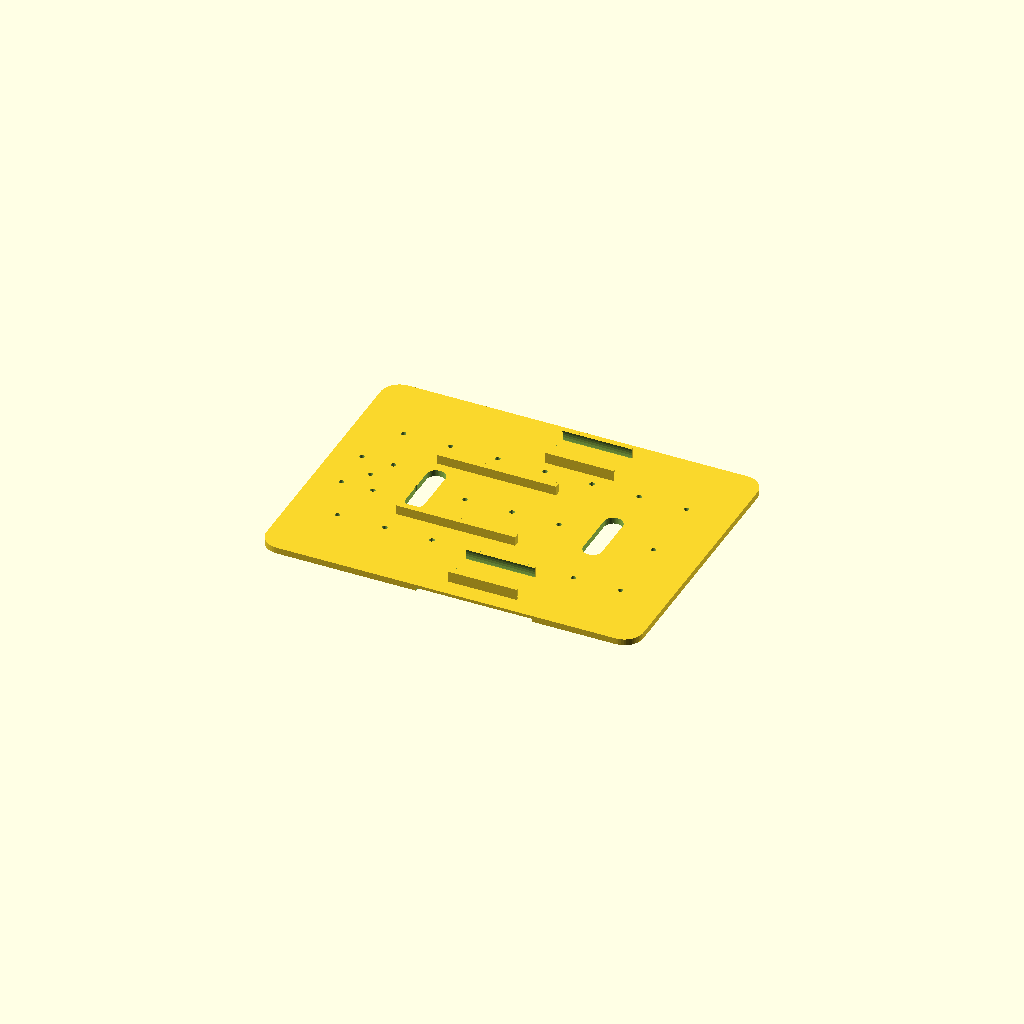
Cell 1: the model at its default parameters.
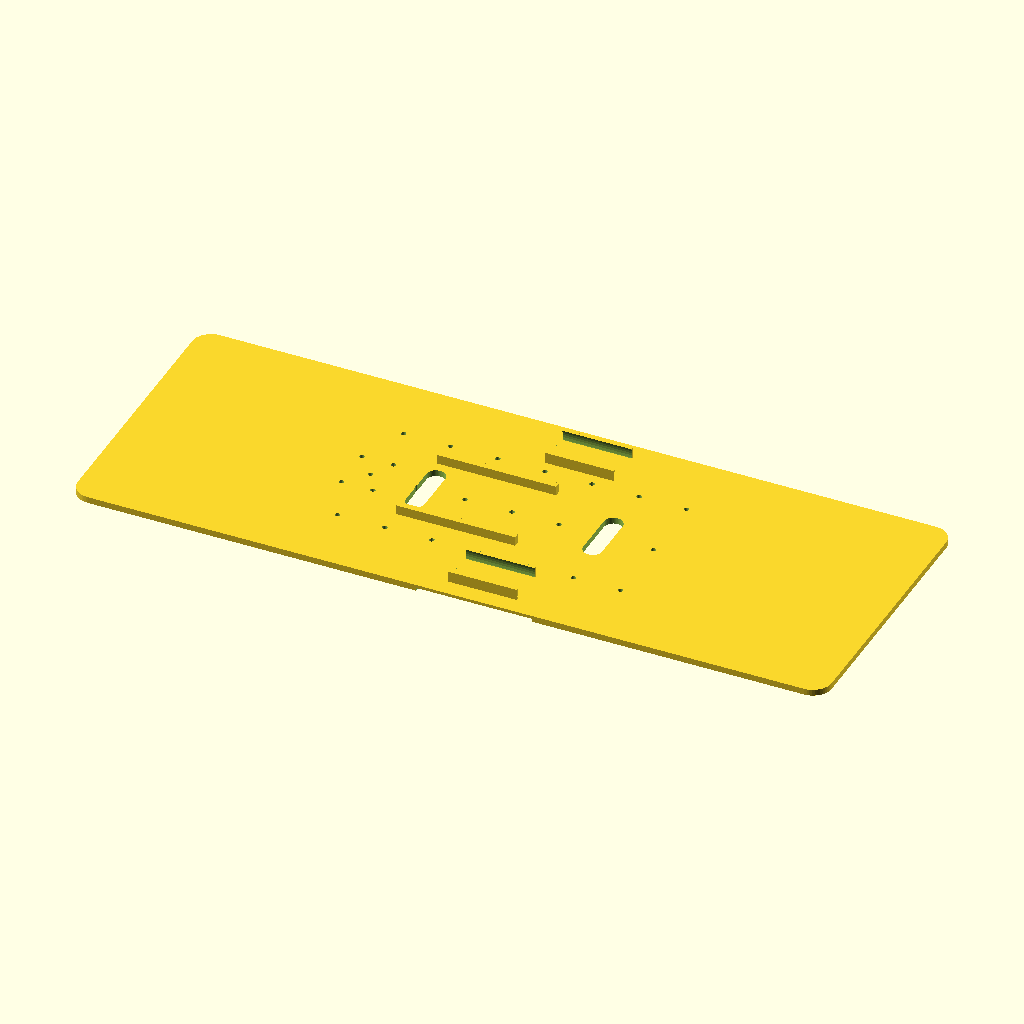
Cell 2: plate_l = 480 (everything else at default).
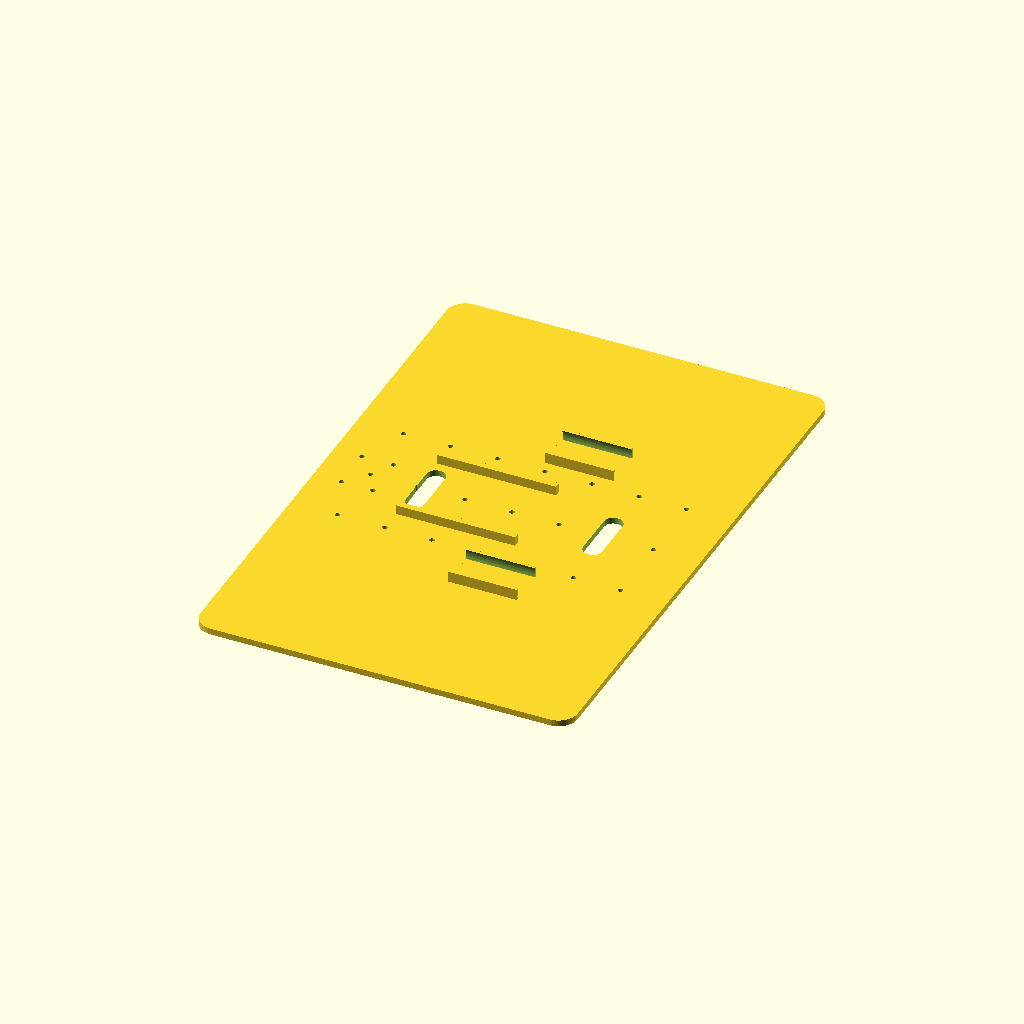
Cell 3: plate_w = 360 (everything else at default).
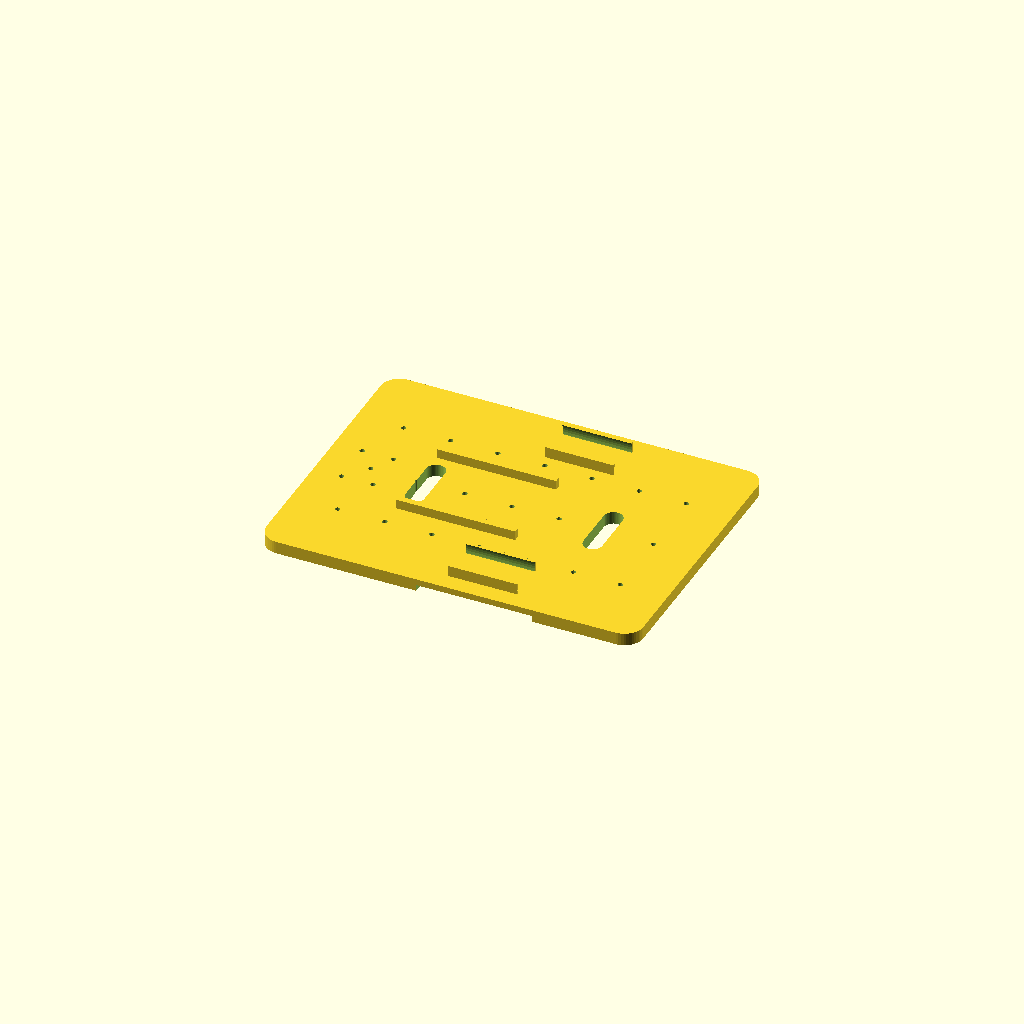
Cell 4: the same model with plate_t = 8.
All cells are drawn from one camera (rotation 55°, 0°, 25°, orthographic, colour scheme Cornfield), so only the parameter changes between them.
The OpenSCAD source (cad/roversar_base_plate.scad):
// RoverSAR Main Chassis Base Plate (240mm x 180mm x 4mm deck + 14mm motor mounts)
// Material: PETG / PLA-CF | Infill: 35% Gyroid | Hardware: M3x8mm & M3x12mm SHCS

$fn = 48;

plate_l = 240.0;
plate_w = 180.0;
plate_t = 4.0;
corner_r = 12.0;

module rounded_plate(l, w, t, r) {
    hull() {
        for (sx = [-1, 1], sy = [-1, 1]) {
            translate([sx * (l/2 - r), sy * (w/2 - r), 0])
                cylinder(h = t, r = r);
        }
    }
}

module motor_cradle(side_sign) {
    // JGA25-370 / N20 dual-rail cradle positioned at X = +18mm, Y = +/- 66mm
    translate([18.0, side_sign * 66.0, plate_t]) {
        difference() {
            cube([44.0, 26.0, 14.0], center = true);
            translate([0, 0, 2.0])
                rotate([0, 90, 0])
                    cylinder(h = 46.0, d = 24.6, center = true);
        }
    }
}

difference() {
    union() {
        rounded_plate(plate_l, plate_w, plate_t, corner_r);
        motor_cradle(1);
        motor_cradle(-1);
        // Battery retention ribs centered slightly aft (X = -22mm) for optimal CG
        for (sy = [-1, 1]) {
            translate([-22.0, sy * 28.0, plate_t + 3.0])
                cube([76.0, 4.0, 6.0], center = true);
        }
    }

    // Left & Right Wheel Arch Cutouts (for 65mm x 26mm wheels at X = +18mm)
    for (sy = [-1, 1]) {
        translate([18.0, sy * 82.0, -0.5])
            cube([74.0, 24.0, plate_t + 1.0], center = true);
    }

    // Cable routing oval slots
    for (sx = [-55.0, 58.0]) {
        translate([sx, 0, -0.5])
            hull() {
                translate([0, -14, 0]) cylinder(h = plate_t + 1.0, d = 12.0);
                translate([0,  14, 0]) cylinder(h = plate_t + 1.0, d = 12.0);
            }
    }

    // M3 20mm Electronics Standoff Grid + Sensor Bracket Mounting Holes (3.2mm dia)
    for (gx = [-90, -60, -30, 0, 30, 60, 90]) {
        for (gy = [-45, 0, 45]) {
            translate([gx, gy, -0.5])
                cylinder(h = plate_t + 1.0, d = 3.2);
        }
    }

    // Rear swivel caster 4-bolt M3 pattern (X = -92mm)
    for (cx = [-102, -82], cy = [-14, 14]) {
        translate([cx, cy, -0.5])
            cylinder(h = plate_t + 1.0, d = 3.2);
    }
}
Customizer parameters (derived from the source; name, type, default, range or options):
plate_l: number, default 240
plate_w: number, default 180
plate_t: number, default 4
corner_r: number, default 12
